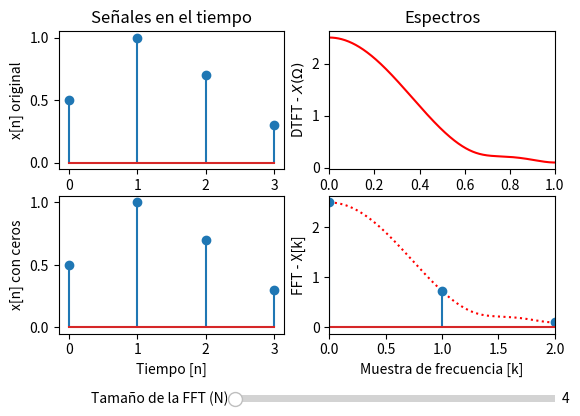

Write Python code to recreate this figure.
import matplotlib.pyplot as plt
import numpy as np
import scipy.signal as sig
from scipy.fft import fft

from matplotlib.widgets import Slider

#Muestras de la señal de entrada
x = [0.5, 1, 0.7, 0.3]

#Espectro de la señal discreta (DTFT)
w, Xw = sig.freqz(x,1)

#Crea la gráfica de la animación
fig, axs = plt.subplots(2,2)

#Función para graficar un frame
def draw(N):
    axs[0,0].stem(x)
    axs[0,0].set_title('Señales en el tiempo')
    axs[0,0].set_ylabel('x[n] original')
    axs[0,0].set_xlabel('Tiempo [n]')

    axs[0,1].plot(w/np.pi, np.abs(Xw), 'r')
    axs[0,1].set_title('Espectros')
    axs[0,1].set_ylabel(r'DTFT - $X(\Omega)$')
    axs[0,1].set_xlabel(r'Frecuencia [$\Omega \times \pi$]')
    axs[0,1].set(xlim=(0, 1))

    #FFT calculada insertando ceros a la señal
    xz = np.zeros(N)
    xz[0:4] = x

    Xk = fft(xz, N)
    k = np.arange(0,N)

    axs[1,0].stem(xz)
    axs[1,0].set_ylabel('x[n] con ceros')
    axs[1,0].set_xlabel('Tiempo [n]')

    axs[1,1].plot((N/2)*w/np.pi, np.abs(Xw), 'r:')
    axs[1,1].stem(k, np.abs(Xk))
    axs[1,1].set_ylabel('FFT - X[k]')
    axs[1,1].set_xlabel('Muestra de frecuencia [k]')
    axs[1,1].set(xlim=(0, N/2))

#Callback del Slider
def update(N):
    axs[0,0].cla()
    axs[0,1].cla()
    axs[1,0].cla()
    axs[1,1].cla()
    draw(N)

#Dibuja el primer frame   
draw(4)

#Ajusta el plot para hacer espacio para el slider
fig.subplots_adjust(bottom=0.25)

#Adiciona el Slider horizontal para controlar la frecuencia de muestreo
ax_N = fig.add_axes([0.40, 0.1, 0.50, 0.03])
N_slider = Slider(
    ax=ax_N,
    label='Tamaño de la FFT (N)',
    valmin=4,
    valmax=128,
    valinit=4,
    valstep=1
)

#Vincula la función update al Slider
N_slider.on_changed(update)

plt.show()